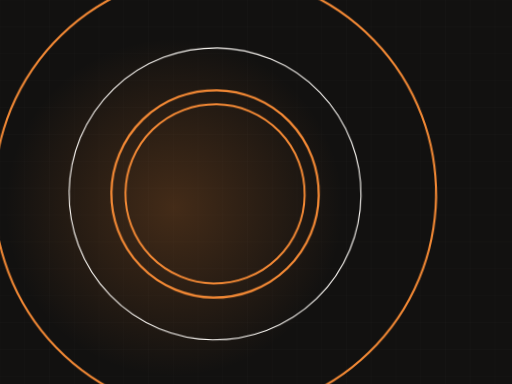
t = 0.00 s
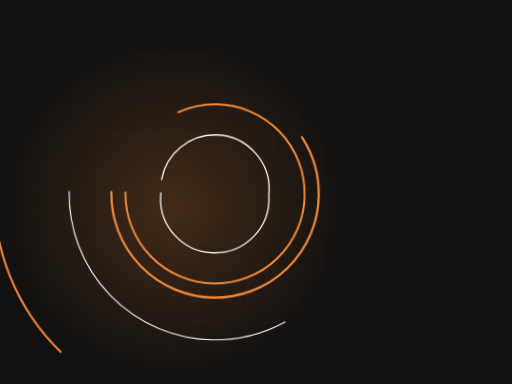
t = 1.78 s
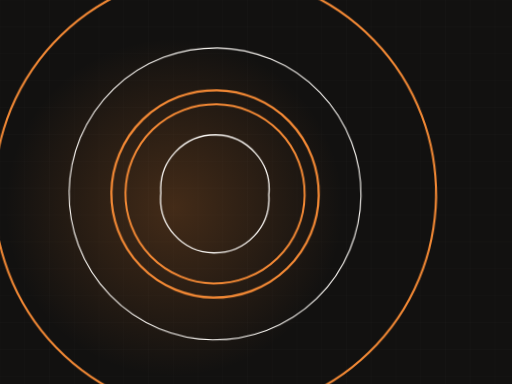
t = 3.33 s
t = 4.62 s: frame unchanged from t = 3.33 s, image omitted
t = 7.20 s: frame unchanged from t = 3.33 s, image omitted
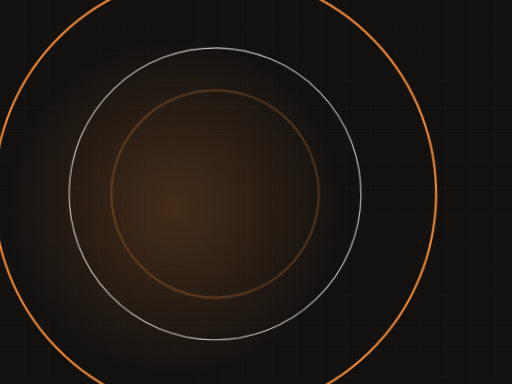
t = 8.49 s

The animated SVG that drew these frames (rendered in a browser with its animation timeline set to each time). Animation: 1 CSS @keyframes rule; one cycle of 9.87 s, repeats indefinitely.

<svg xmlns="http://www.w3.org/2000/svg" viewBox="0 0 1200 900" width="1200" height="900" role="img" aria-label="tree motion graphic"><style>.dw{stroke-dasharray:100;stroke-dashoffset:100;animation:dw 8.61s ease-in-out infinite}@keyframes dw{0%{stroke-dashoffset:100}24%{stroke-dashoffset:0}84%{stroke-dashoffset:0;opacity:1}95%{stroke-dashoffset:0;opacity:0}100%{stroke-dashoffset:100;opacity:0}}@media (prefers-reduced-motion: reduce){*{animation:none!important}.dw{stroke-dashoffset:0!important}.st,.rise,.rg,.sw,.ln{opacity:1!important;transform:none!important}}/*rest-state*/.dw{stroke-dashoffset:0;opacity:1}</style><rect width="1200" height="900" fill="#121110"/><line x1="0" y1="0" x2="0" y2="900" stroke="#f7f4f0" stroke-width="1" opacity=".03"/><line x1="58" y1="0" x2="58" y2="900" stroke="#f7f4f0" stroke-width="1" opacity=".03"/><line x1="116" y1="0" x2="116" y2="900" stroke="#f7f4f0" stroke-width="1" opacity=".03"/><line x1="174" y1="0" x2="174" y2="900" stroke="#f7f4f0" stroke-width="1" opacity=".03"/><line x1="232" y1="0" x2="232" y2="900" stroke="#f7f4f0" stroke-width="1" opacity=".03"/><line x1="290" y1="0" x2="290" y2="900" stroke="#f7f4f0" stroke-width="1" opacity=".03"/><line x1="348" y1="0" x2="348" y2="900" stroke="#f7f4f0" stroke-width="1" opacity=".03"/><line x1="406" y1="0" x2="406" y2="900" stroke="#f7f4f0" stroke-width="1" opacity=".03"/><line x1="464" y1="0" x2="464" y2="900" stroke="#f7f4f0" stroke-width="1" opacity=".03"/><line x1="522" y1="0" x2="522" y2="900" stroke="#f7f4f0" stroke-width="1" opacity=".03"/><line x1="580" y1="0" x2="580" y2="900" stroke="#f7f4f0" stroke-width="1" opacity=".03"/><line x1="638" y1="0" x2="638" y2="900" stroke="#f7f4f0" stroke-width="1" opacity=".03"/><line x1="696" y1="0" x2="696" y2="900" stroke="#f7f4f0" stroke-width="1" opacity=".03"/><line x1="754" y1="0" x2="754" y2="900" stroke="#f7f4f0" stroke-width="1" opacity=".03"/><line x1="812" y1="0" x2="812" y2="900" stroke="#f7f4f0" stroke-width="1" opacity=".03"/><line x1="870" y1="0" x2="870" y2="900" stroke="#f7f4f0" stroke-width="1" opacity=".03"/><line x1="928" y1="0" x2="928" y2="900" stroke="#f7f4f0" stroke-width="1" opacity=".03"/><line x1="986" y1="0" x2="986" y2="900" stroke="#f7f4f0" stroke-width="1" opacity=".03"/><line x1="1044" y1="0" x2="1044" y2="900" stroke="#f7f4f0" stroke-width="1" opacity=".03"/><line x1="1102" y1="0" x2="1102" y2="900" stroke="#f7f4f0" stroke-width="1" opacity=".03"/><line x1="1160" y1="0" x2="1160" y2="900" stroke="#f7f4f0" stroke-width="1" opacity=".03"/><line x1="0" y1="0" x2="1200" y2="0" stroke="#f7f4f0" stroke-width="1" opacity=".03"/><line x1="0" y1="63" x2="1200" y2="63" stroke="#f7f4f0" stroke-width="1" opacity=".03"/><line x1="0" y1="126" x2="1200" y2="126" stroke="#f7f4f0" stroke-width="1" opacity=".03"/><line x1="0" y1="189" x2="1200" y2="189" stroke="#f7f4f0" stroke-width="1" opacity=".03"/><line x1="0" y1="252" x2="1200" y2="252" stroke="#f7f4f0" stroke-width="1" opacity=".03"/><line x1="0" y1="315" x2="1200" y2="315" stroke="#f7f4f0" stroke-width="1" opacity=".03"/><line x1="0" y1="378" x2="1200" y2="378" stroke="#f7f4f0" stroke-width="1" opacity=".03"/><line x1="0" y1="441" x2="1200" y2="441" stroke="#f7f4f0" stroke-width="1" opacity=".03"/><line x1="0" y1="504" x2="1200" y2="504" stroke="#f7f4f0" stroke-width="1" opacity=".03"/><line x1="0" y1="567" x2="1200" y2="567" stroke="#f7f4f0" stroke-width="1" opacity=".03"/><line x1="0" y1="630" x2="1200" y2="630" stroke="#f7f4f0" stroke-width="1" opacity=".03"/><line x1="0" y1="693" x2="1200" y2="693" stroke="#f7f4f0" stroke-width="1" opacity=".03"/><line x1="0" y1="756" x2="1200" y2="756" stroke="#f7f4f0" stroke-width="1" opacity=".03"/><line x1="0" y1="819" x2="1200" y2="819" stroke="#f7f4f0" stroke-width="1" opacity=".03"/><line x1="0" y1="882" x2="1200" y2="882" stroke="#f7f4f0" stroke-width="1" opacity=".03"/><defs><radialGradient id="g"><stop offset="0%" stop-color="#f28834" stop-opacity=".22"/><stop offset="100%" stop-color="#f28834" stop-opacity="0"/></radialGradient></defs><circle cx="408" cy="486" r="396" fill="url(#g)"/><g transform="rotate(0.94 600 460)"><path class="dw" d="M377,456 a127,127 0 1,0 253,0 a127,127 0 1,0 -253,0" pathLength="100" stroke="#f7f4f0" stroke-width="3.1" opacity="0.64" fill="none" stroke-linecap="round" stroke-linejoin="round" style="animation-delay:0.00s"/><path class="dw" d="M294,456 a210,210 0 1,0 420,0 a210,210 0 1,0 -420,0" pathLength="100" stroke="#f28834" stroke-width="4.6" opacity="0.77" fill="none" stroke-linecap="round" stroke-linejoin="round" style="animation-delay:0.32s"/><path class="dw" d="M261,456 a243,243 0 1,0 486,0 a243,243 0 1,0 -486,0" pathLength="100" stroke="#f28834" stroke-width="5.2" opacity="0.76" fill="none" stroke-linecap="round" stroke-linejoin="round" style="animation-delay:0.63s"/><path class="dw" d="M162,456 a342,342 0 1,0 684,0 a342,342 0 1,0 -684,0" pathLength="100" stroke="#f7f4f0" stroke-width="2.6" opacity="0.77" fill="none" stroke-linecap="round" stroke-linejoin="round" style="animation-delay:0.95s"/><path class="dw" d="M-14,456 a518,518 0 1,0 1036,0 a518,518 0 1,0 -1036,0" pathLength="100" stroke="#f28834" stroke-width="4.9" opacity="0.92" fill="none" stroke-linecap="round" stroke-linejoin="round" style="animation-delay:1.26s"/></g></svg>
